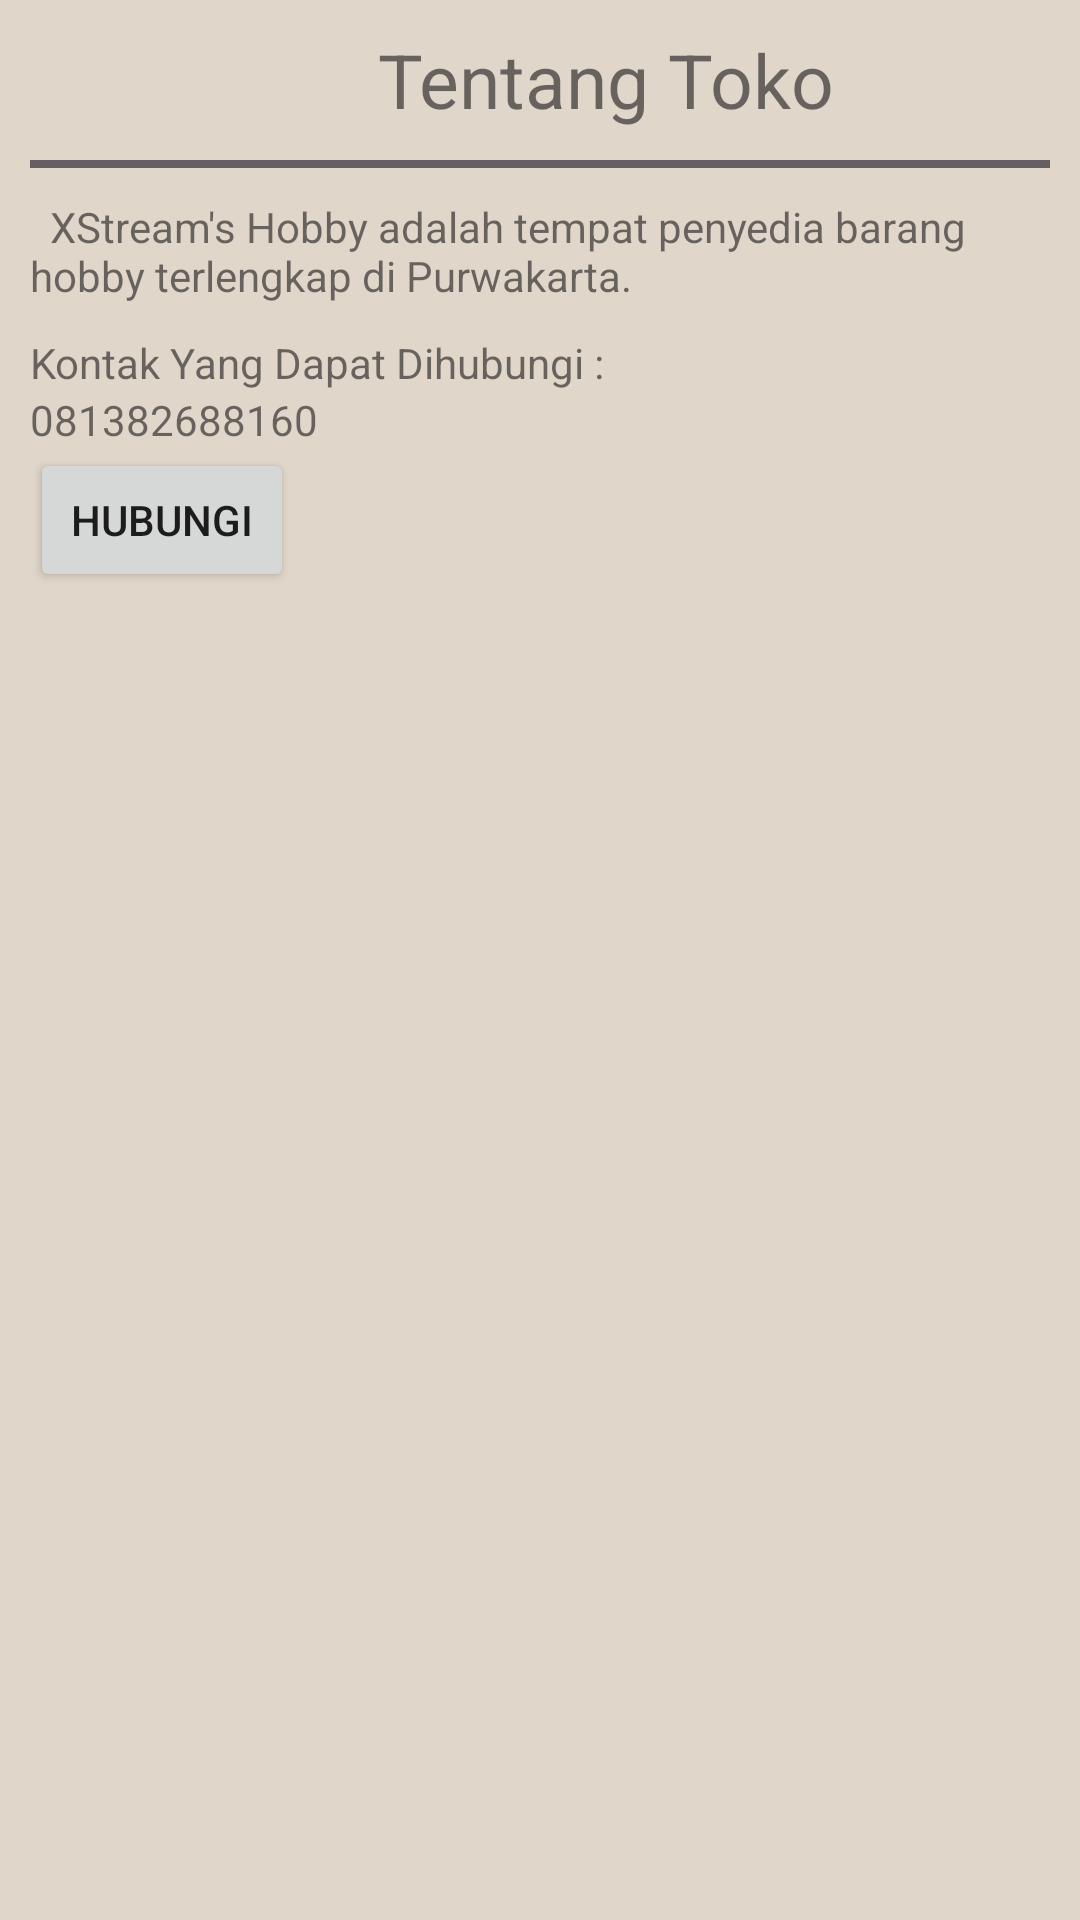

Write the Android layout XML for this screen, with the resource values it uses.
<!-- AndroidManifest.xml: application theme AppTheme -->
<!-- res/layout/activity_about.xml -->
<?xml version="1.0" encoding="utf-8"?>
<LinearLayout xmlns:android="http://schemas.android.com/apk/res/android"
    xmlns:tools="http://schemas.android.com/tools"
    android:orientation="vertical"
    android:layout_width="match_parent"
    android:layout_height="match_parent"
    tools:context=".AboutActivity"
    android:background="@color/colorBghome2">

    <LinearLayout
        android:layout_width="match_parent"
        android:layout_height="wrap_content"
        android:orientation="horizontal"
        android:padding="15px"
        android:gravity="center">

        <ImageView
            android:layout_width="130px"
            android:layout_height="130px"
            android:src="@drawable/logo1" />

        <TextView
            android:layout_width="wrap_content"
            android:layout_height="wrap_content"
            android:text="Tentang Toko"
            style="@style/TextLogo"/>

    </LinearLayout>

    <ImageView
        android:layout_width="match_parent"
        android:layout_height="8px"
        android:layout_marginLeft="30px"
        android:layout_marginRight="30px"
        android:background="@color/colorBorder" />

    <TextView
        android:layout_width="wrap_content"
        android:layout_height="wrap_content"
        android:layout_margin="30px"
        android:text="  XStream's Hobby adalah tempat penyedia barang hobby terlengkap di Purwakarta." />

    <TextView
        android:layout_width="wrap_content"
        android:layout_height="wrap_content"
        android:layout_marginLeft="30px"
        android:text="Kontak Yang Dapat Dihubungi : " />

    <TextView
        android:id="@+id/tv_kontak"
        android:layout_width="wrap_content"
        android:layout_height="wrap_content"
        android:layout_marginLeft="30px"
        android:text="081382688160 " />

    <Button
        android:id="@+id/btn_kontak"
        android:layout_width="wrap_content"
        android:layout_height="wrap_content"
        android:layout_marginLeft="30px"
        android:text="Hubungi" />
</LinearLayout>
<!-- resources referenced by this layout -->
<resources>
  <color name="colorBghome2">#e0d6ca</color>
  <color name="colorBorder">#655f64</color>
  <style name="TextLogo">
  
          <item name="android:textSize">25sp</item>
          <item name="android:layout_width">130px</item>
          <item name="android:layout_height">130px</item>
          <item name="android:textAlignment" tools:ignore="NewApi">center</item>
      </style>
  <style name="AppTheme" parent="Theme.AppCompat.Light.NoActionBar">
          
          <item name="colorPrimary">@color/colorPrimary</item>
          <item name="colorPrimaryDark">@color/colorPrimaryDark</item>
          <item name="colorAccent">@color/colorAccent</item>
      </style>
  <color name="colorPrimary">#6200EE</color>
  <color name="colorPrimaryDark">#3700B3</color>
  <color name="colorAccent">#03DAC5</color>
</resources>
